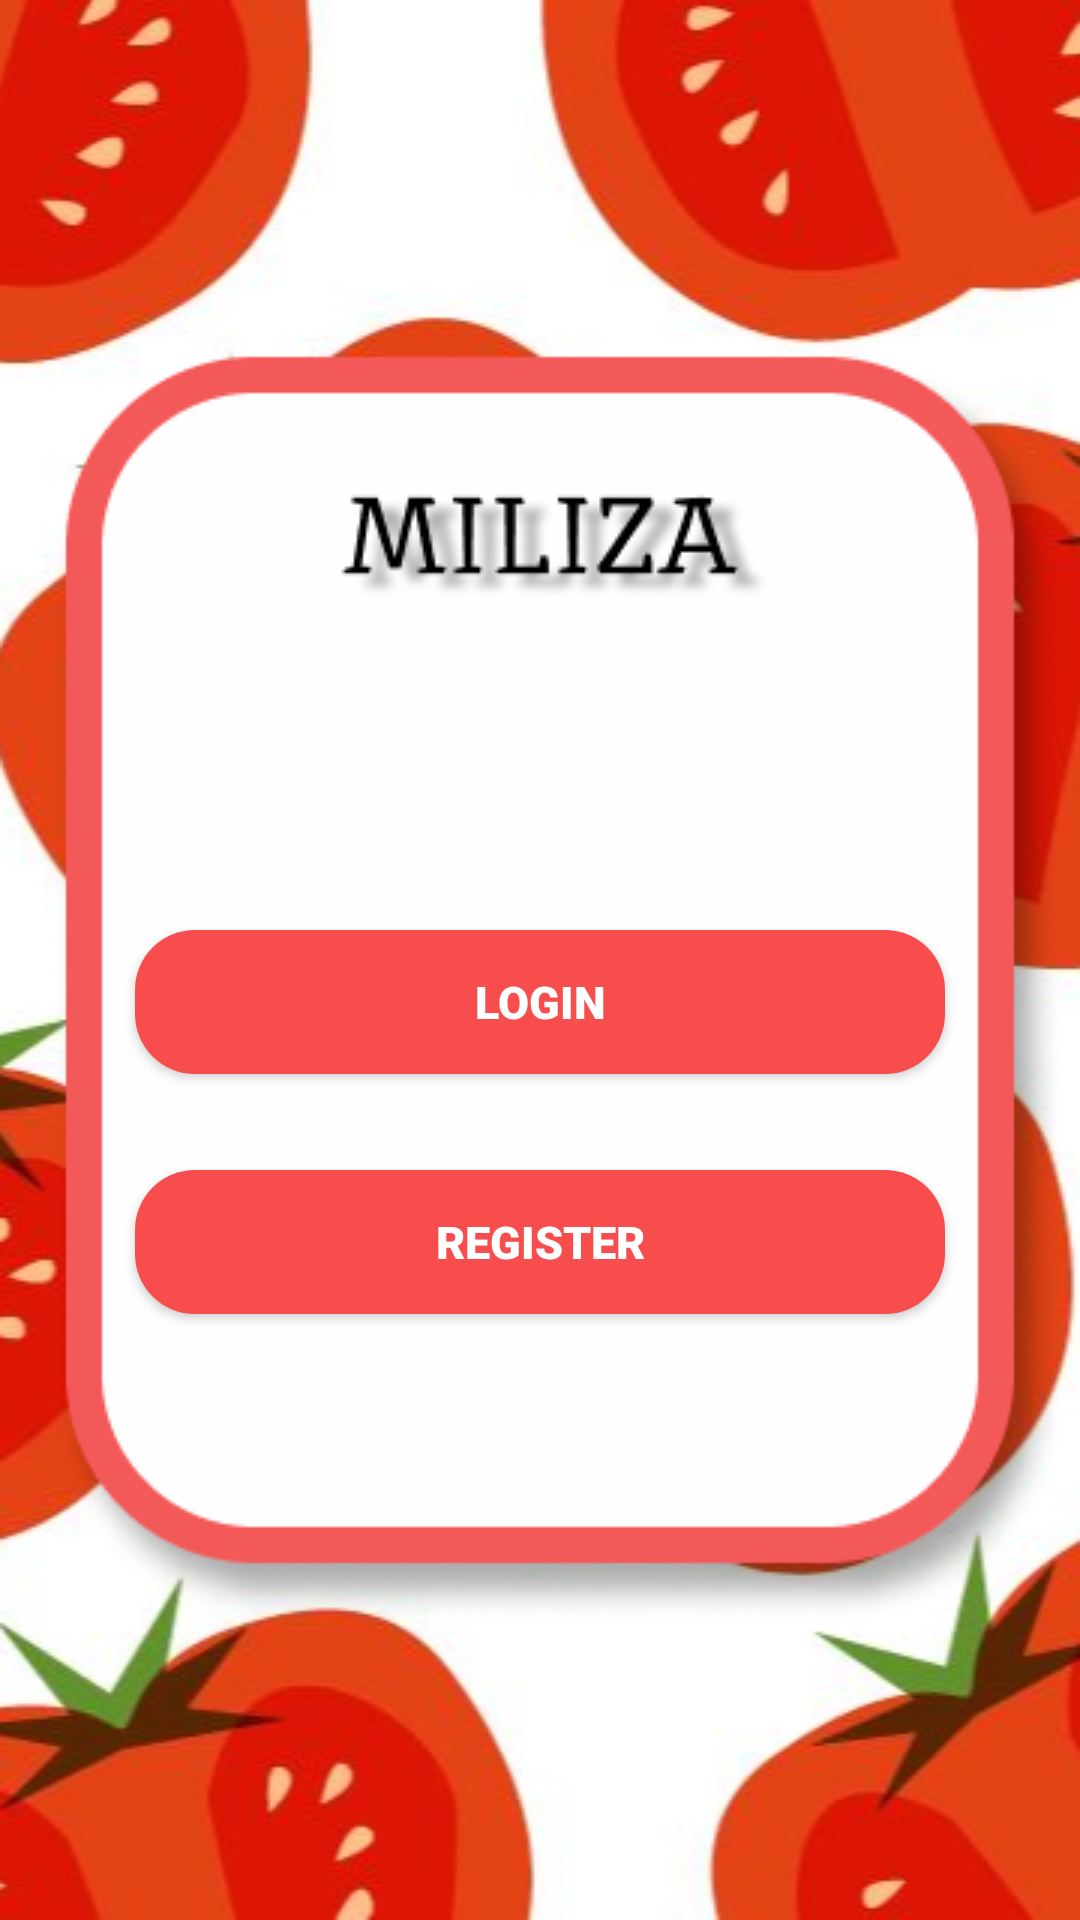

Here is an Android app screen rendered from its layout file. Give the layout XML and the strings, colors and styles it references.
<!-- AndroidManifest.xml: application theme Theme.MilizaApp -->
<!-- res/layout/activity_after.xml -->
<?xml version="1.0" encoding="utf-8"?>
<RelativeLayout xmlns:android="http://schemas.android.com/apk/res/android"
    xmlns:app="http://schemas.android.com/apk/res-auto"
    xmlns:tools="http://schemas.android.com/tools"
    android:layout_width="match_parent"
    android:layout_height="match_parent"
    android:background="@drawable/img6"
    tools:context=".AfterActivity">

    <androidx.appcompat.widget.AppCompatButton
        android:layout_width="wrap_content"
        android:layout_height="wrap_content"
        android:width="270dp"
        android:text="login"
        android:layout_centerHorizontal="true"
        android:layout_marginTop="310dp"
        android:background="@drawable/button_shape"
        android:textColor="@color/white"
        android:textSize="15dp"
        android:fontFamily="sans-serif-black"
        android:id="@+id/login1">

    </androidx.appcompat.widget.AppCompatButton>
    <androidx.appcompat.widget.AppCompatButton
        android:layout_width="wrap_content"
        android:layout_height="wrap_content"
        android:width="270dp"
        android:text="Register"
        android:layout_centerHorizontal="true"
        android:layout_marginTop="390dp"
        android:background="@drawable/button_shape"
        android:textColor="@color/white"
        android:textSize="15dp"
        android:fontFamily="sans-serif-black"
        android:id="@+id/register1">

    </androidx.appcompat.widget.AppCompatButton>


</RelativeLayout>
<!-- resources referenced by this layout -->
<resources>
  <color name="white">#FFFFFFFF</color>
  <!-- drawable button_shape (drawable) -->
  <?xml version="1.0" encoding="utf-8"?>
  <shape android:shape="rectangle" xmlns:android="http://schemas.android.com/apk/res/android">
  
      <solid android:color="@color/Red"/>
      <corners android:radius="20dp"/>
  </shape>
  <!-- drawable img6: png bitmap (drawable, 131136 bytes) -->
  <style name="Theme.MilizaApp" parent="Base.Theme.MilizaApp" />
  <color name="Red">#F74D4D</color>
  <style name="Base.Theme.MilizaApp" parent="Theme.MaterialComponents.DayNight.NoActionBar">
          
          
      </style>
</resources>
